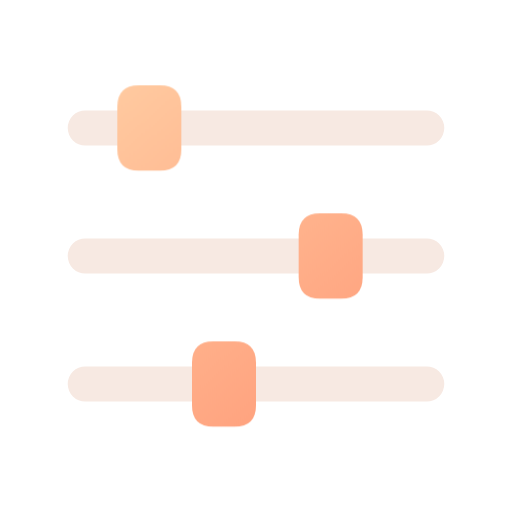
t = 0.00 s
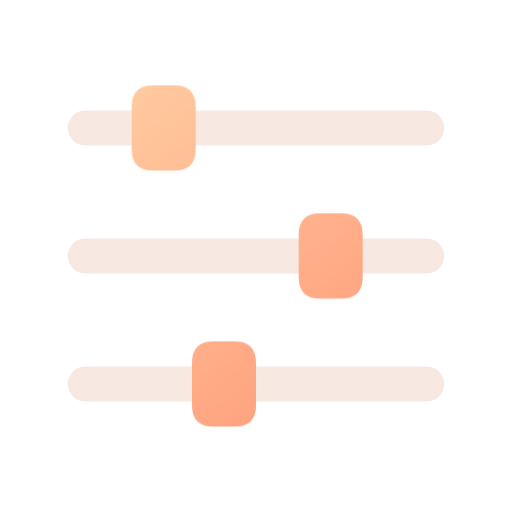
t = 0.16 s
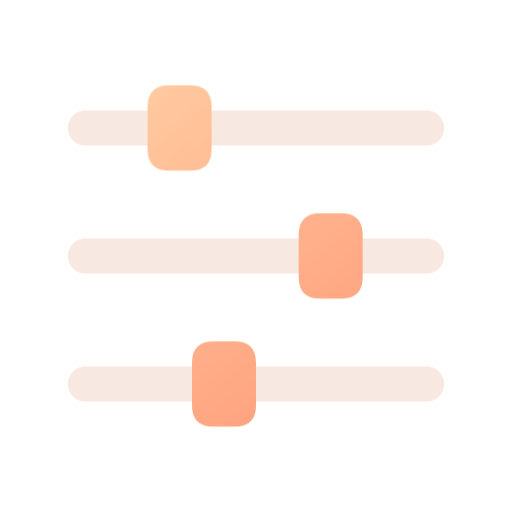
t = 0.34 s
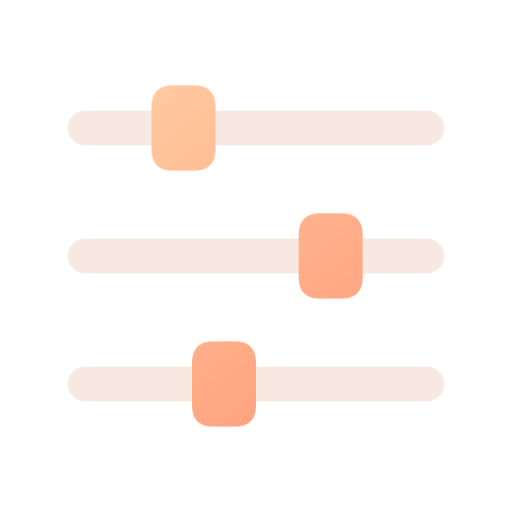
t = 0.46 s
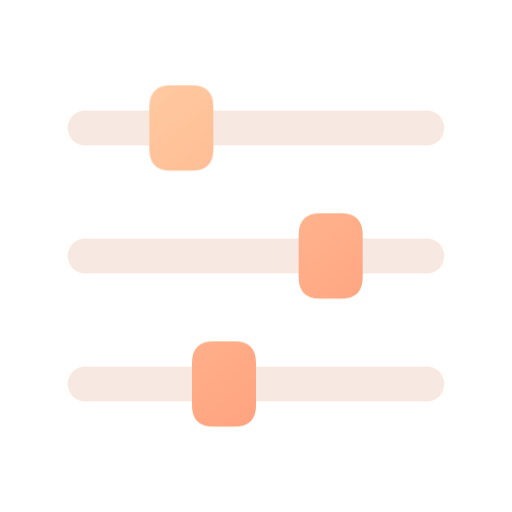
t = 0.66 s
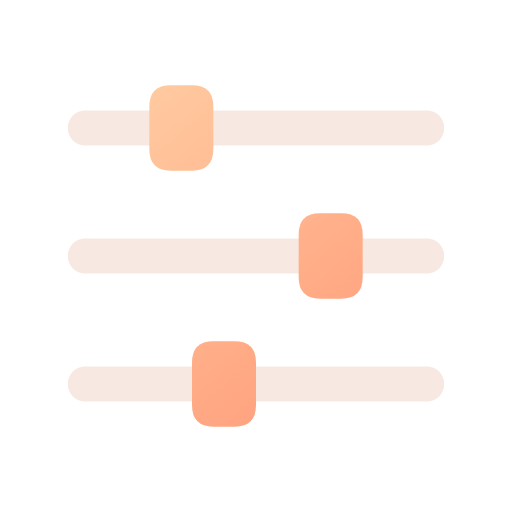
t = 0.80 s

The animated SVG that drew these frames (rendered in a browser with its animation timeline set to each time). Animation: 1 CSS @keyframes rule; one cycle of 0.80 s.

<svg xmlns="http://www.w3.org/2000/svg" width="24" height="24" viewBox="0 0 24 24" fill="none" role="img" aria-label="Settings" class="ecui-settings-dark-motion">
<title>Settings</title>
<desc>One adjustment slider moves precisely along its rail.</desc>
<defs><linearGradient id="ecui-settings-dark-motion-accent" gradientUnits="userSpaceOnUse" x1="4" y1="3" x2="20" y2="22"><stop stop-color="#FFD1A6" style="stop-color:var(--ec-icon-accent,#FFD1A6)"/><stop offset="1" stop-color="#FF9271" style="stop-color:var(--ec-icon-accent-end,#FF9271)"/></linearGradient></defs>
<style>@media(prefers-reduced-motion:no-preference){.ecui-settings-dark-motion .p1{transform-box:view-box;transform-origin:12px 12px;animation:ecui-settings-dark-motion-p1 800ms cubic-bezier(.3,0,.2,1) 1 backwards}@keyframes ecui-settings-dark-motion-p1{0%{transform:translateX(-1.5px)}26%{transform:translateX(-0.8px)}58%{transform:translateX(0.1px)}82%{transform:translateX(0px)}100%{transform:translateX(0px)}}}</style>
<path class="p0" d="M4 6H20M4 12H20M4 18H20" fill="none" stroke="#F7E9E2" stroke-width="1.65" stroke-linecap="round" stroke-linejoin="round" style="stroke:var(--ec-icon-ink,#F7E9E2)"/>
<path class="p1" d="M8 4H9Q10 4 10 5V7Q10 8 9 8H8Q7 8 7 7V5Q7 4 8 4Z" fill="url(#ecui-settings-dark-motion-accent)"/>
<path class="p2" d="M15 10H16Q17 10 17 11V13Q17 14 16 14H15Q14 14 14 13V11Q14 10 15 10Z" fill="url(#ecui-settings-dark-motion-accent)"/>
<path class="p3" d="M10 16H11Q12 16 12 17V19Q12 20 11 20H10Q9 20 9 19V17Q9 16 10 16Z" fill="url(#ecui-settings-dark-motion-accent)"/>
</svg>
